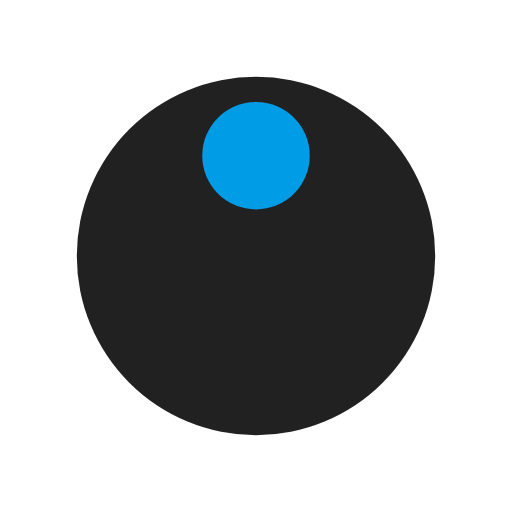
t = 0.00 s
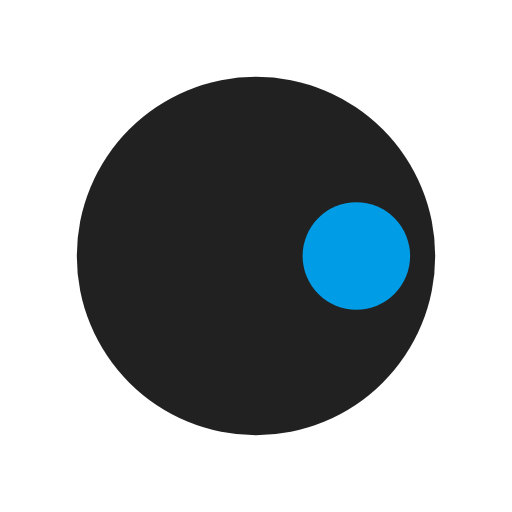
t = 0.25 s
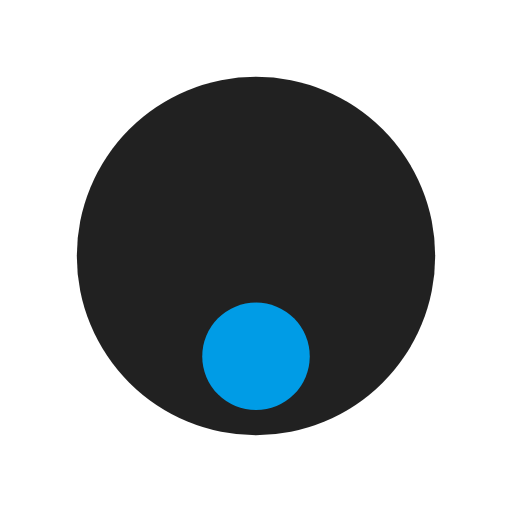
t = 0.50 s
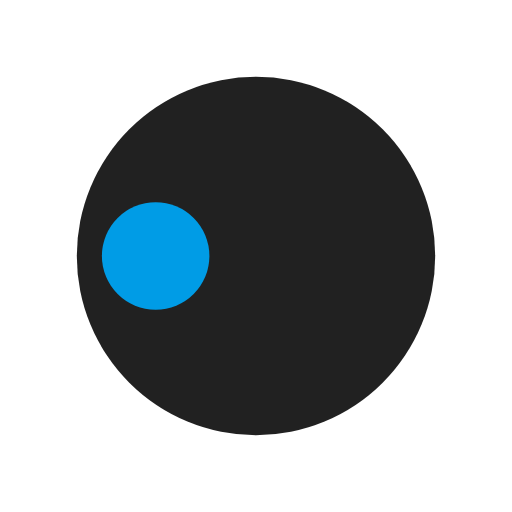
t = 0.75 s

The animated SVG that drew these frames (rendered in a browser with its animation timeline set to each time). Animation: 1 SMIL element (animateTransform=1); one cycle of 1.00 s, repeats indefinitely.

<svg width="200px"  height="200px"  xmlns="http://www.w3.org/2000/svg" viewBox="0 0 100 100" preserveAspectRatio="xMidYMid" class="lds-disk" style="background: none;"><g transform="translate(50,50)"><g ng-attr-transform="scale({{config.scale}})" transform="scale(0.7)"><circle cx="0" cy="0" r="50" ng-attr-fill="{{config.c1}}" fill="#000000de"></circle><circle cx="0" ng-attr-cy="{{config.cy}}" ng-attr-r="{{config.r}}" ng-attr-fill="{{config.c2}}" cy="-28" r="15" fill="#009ce6" transform="rotate(339.812)"><animateTransform attributeName="transform" type="rotate" calcMode="linear" values="0 0 0;360 0 0" keyTimes="0;1" dur="1s" begin="0s" repeatCount="indefinite"></animateTransform></circle></g></g></svg>